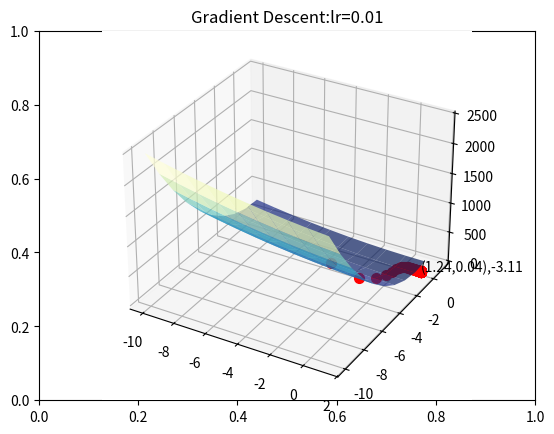

Python code for this plot:
import numpy as np
import matplotlib.pyplot as plt
import random

##### To be Updated #####
student_id = "23xx04247"
#########################

student_id = ''.join([i for i in student_id if i.isdigit()])
random.seed(student_id)

# set the number of iterations and learning rate
iters = random.randint(100,300)
learning_rate = 0.01

# Evaluate the function at x
def C(x):
    ##### To be Updated #####
    return (x.T @ np.array([[2,1],[1,20]]) @ x) - (np.array([5,3]).reshape(2,1).T @ x)

# Evaluate the gradient of function at x
def dC(x):
    ##### To be Updated #####
    # 1. Compute and return the gradient
    return (np.array([[4, 1], [1, 40]]) @ x) - np.array([5, 3]).reshape(2, 1)
    #########################

def plot_grad_change(X,Y,Z, c, grad_xs0, grad_xs1, grad_ys):
    fig = plt.figure()
    title_str = "Gradient Descent:"+"lr="+str(learning_rate)
    plt.title(title_str)
    ax = fig.add_subplot(projection='3d')

    ax.plot_surface(X, Y, Z, cmap=plt.cm.YlGnBu_r,alpha=0.7)
    for i in range(len(grad_xs0)):
        ax.plot([grad_xs0[i]],[grad_xs1[i]], grad_ys[i][0], markerfacecolor='r', markeredgecolor='r', marker='o', markersize=7)
    ax.text(grad_xs0[-1],grad_xs1[-1],grad_ys[-1][0][0],
            "("+str(round(grad_xs0[-1],2))+","+
                    str(round(grad_xs1[-1],2))+"),"+
                    str(round(grad_ys[-1][0][0],2)))
    plt.show()
    
def GD(start,x,y,z, c, dc, iters, eta):
    px = start.astype(float)
    py = c(px).astype(float)
    print("GD Start Point:",px,py)
    print("Num steps:",iters)
    grad_xs0, grad_xs1, grad_ys = [px[0][0]], [px[1][0]], [py]
    
    for iter in range(iters):
        ##### To be Updated #####
        # 2. Update px using gradient descent
        px = px - eta * dc(px)
        # 3. Update py
        py = c(px)
        #########################
        grad_xs0.append(px[0][0])
        grad_xs1.append(px[1][0])
        grad_ys.append(py)
    print("Converged Point:",px,py)
    plot_grad_change(x,y,z, c, grad_xs0,grad_xs1, grad_ys)

lo = -10
hi = 10
x1 = round(random.uniform(lo,0),4)
x2 = round(random.uniform(lo,0),4)
x = np.linspace(lo, 1, hi)
y = np.linspace(lo, 1, hi)
X, Y = np.meshgrid(x, y)
Z = np.zeros_like(X)
for i in range(X.shape[0]):
    for j in range(X.shape[1]):
        Z[i][j] = C(np.array([[X[i][j]], [Y[i][j]]])).item()
# start Gradient Descent
GD(np.array([x1,x2]).reshape(2,1),X,Y,Z, C, dC, iters, learning_rate)